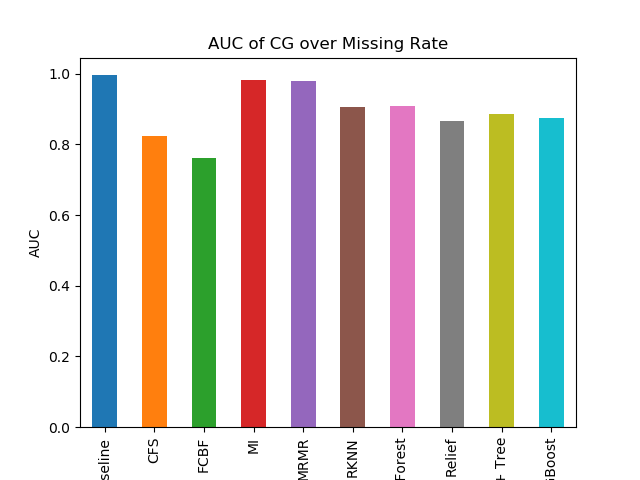

Data behind this chart, as committed beside it:
Baseline, 0.9953489631414995
CFS, 0.8227
FCBF, 0.7614
MI, 0.9817
MRMR, 0.9802
RKNN, 0.9049
Random Forest, 0.909
Relief, 0.8647
SFS + Tree, 0.8869
XGBoost, 0.873
